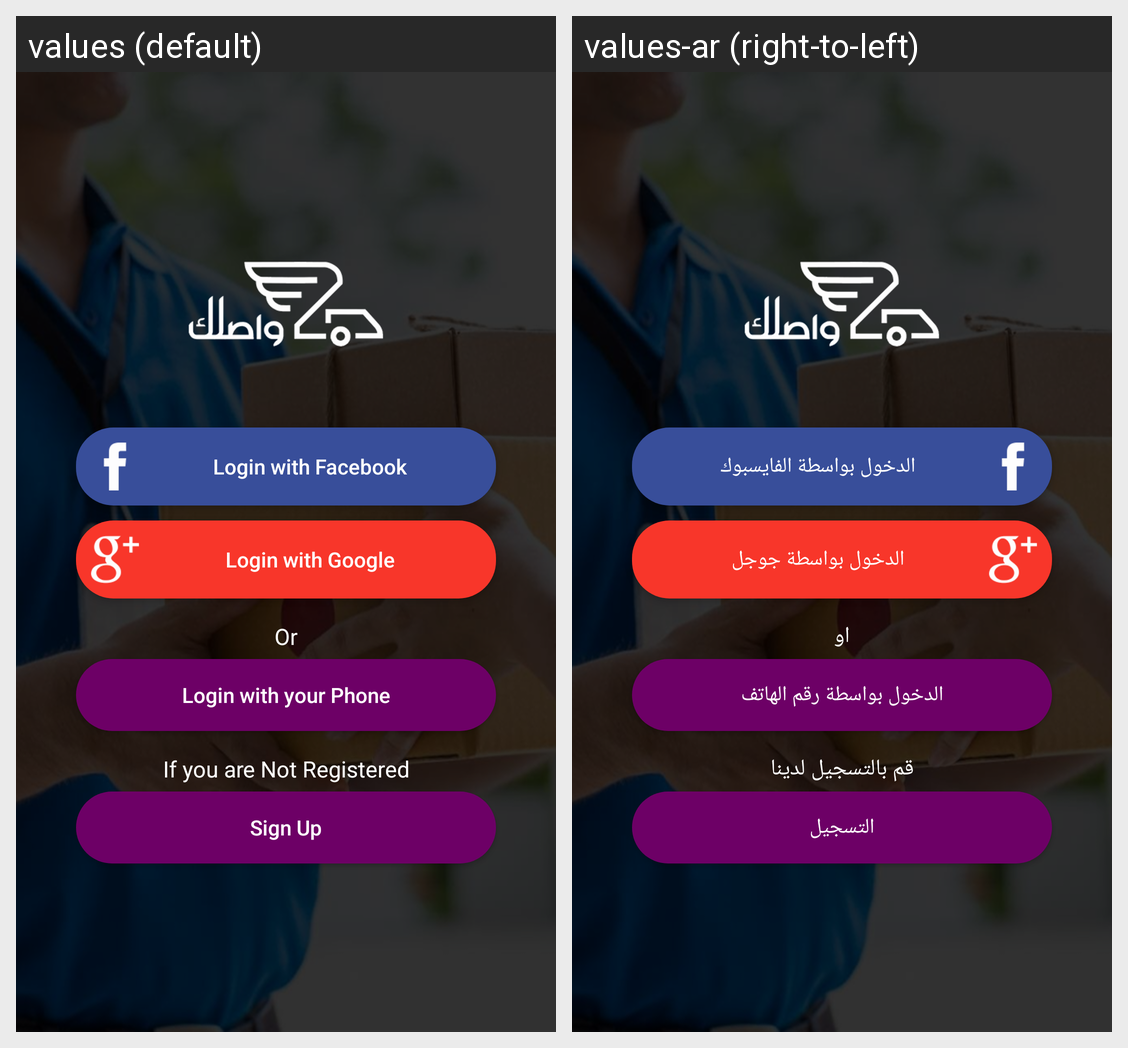

The same Android screen rendered under two of its app's locales, left to right. List the strings drawn on it with the default value and each locale's translation.
Android screen res/layout/activity_login.xml rendered under 2 locales, left to right: values (default), values-ar (right-to-left). Device: Nexus 5 (rendered at 1080×1920; each locale shown at half size, 540×960, under a caption strip naming it); theme AppTheme.
Strings drawn on this screen, with the default value and each locale's value (text and hints the layout hard-codes, and strings that could not be matched under every locale, appear in the picture but are not listed):

login_facebook
  values: Login with Facebook
  values-ar: الدخول بواسطة الفايسبوك

login_google
  values: Login with Google
  values-ar: الدخول بواسطة جوجل

or
  values: Or
  values-ar: او

login_phone
  values: Login with your Phone
  values-ar: الدخول بواسطة رقم الهاتف

not_registered
  values: If you are Not Registered
  values-ar: قم بالتسجيل لدينا

sign_up
  values: Sign Up
  values-ar: التسجيل
